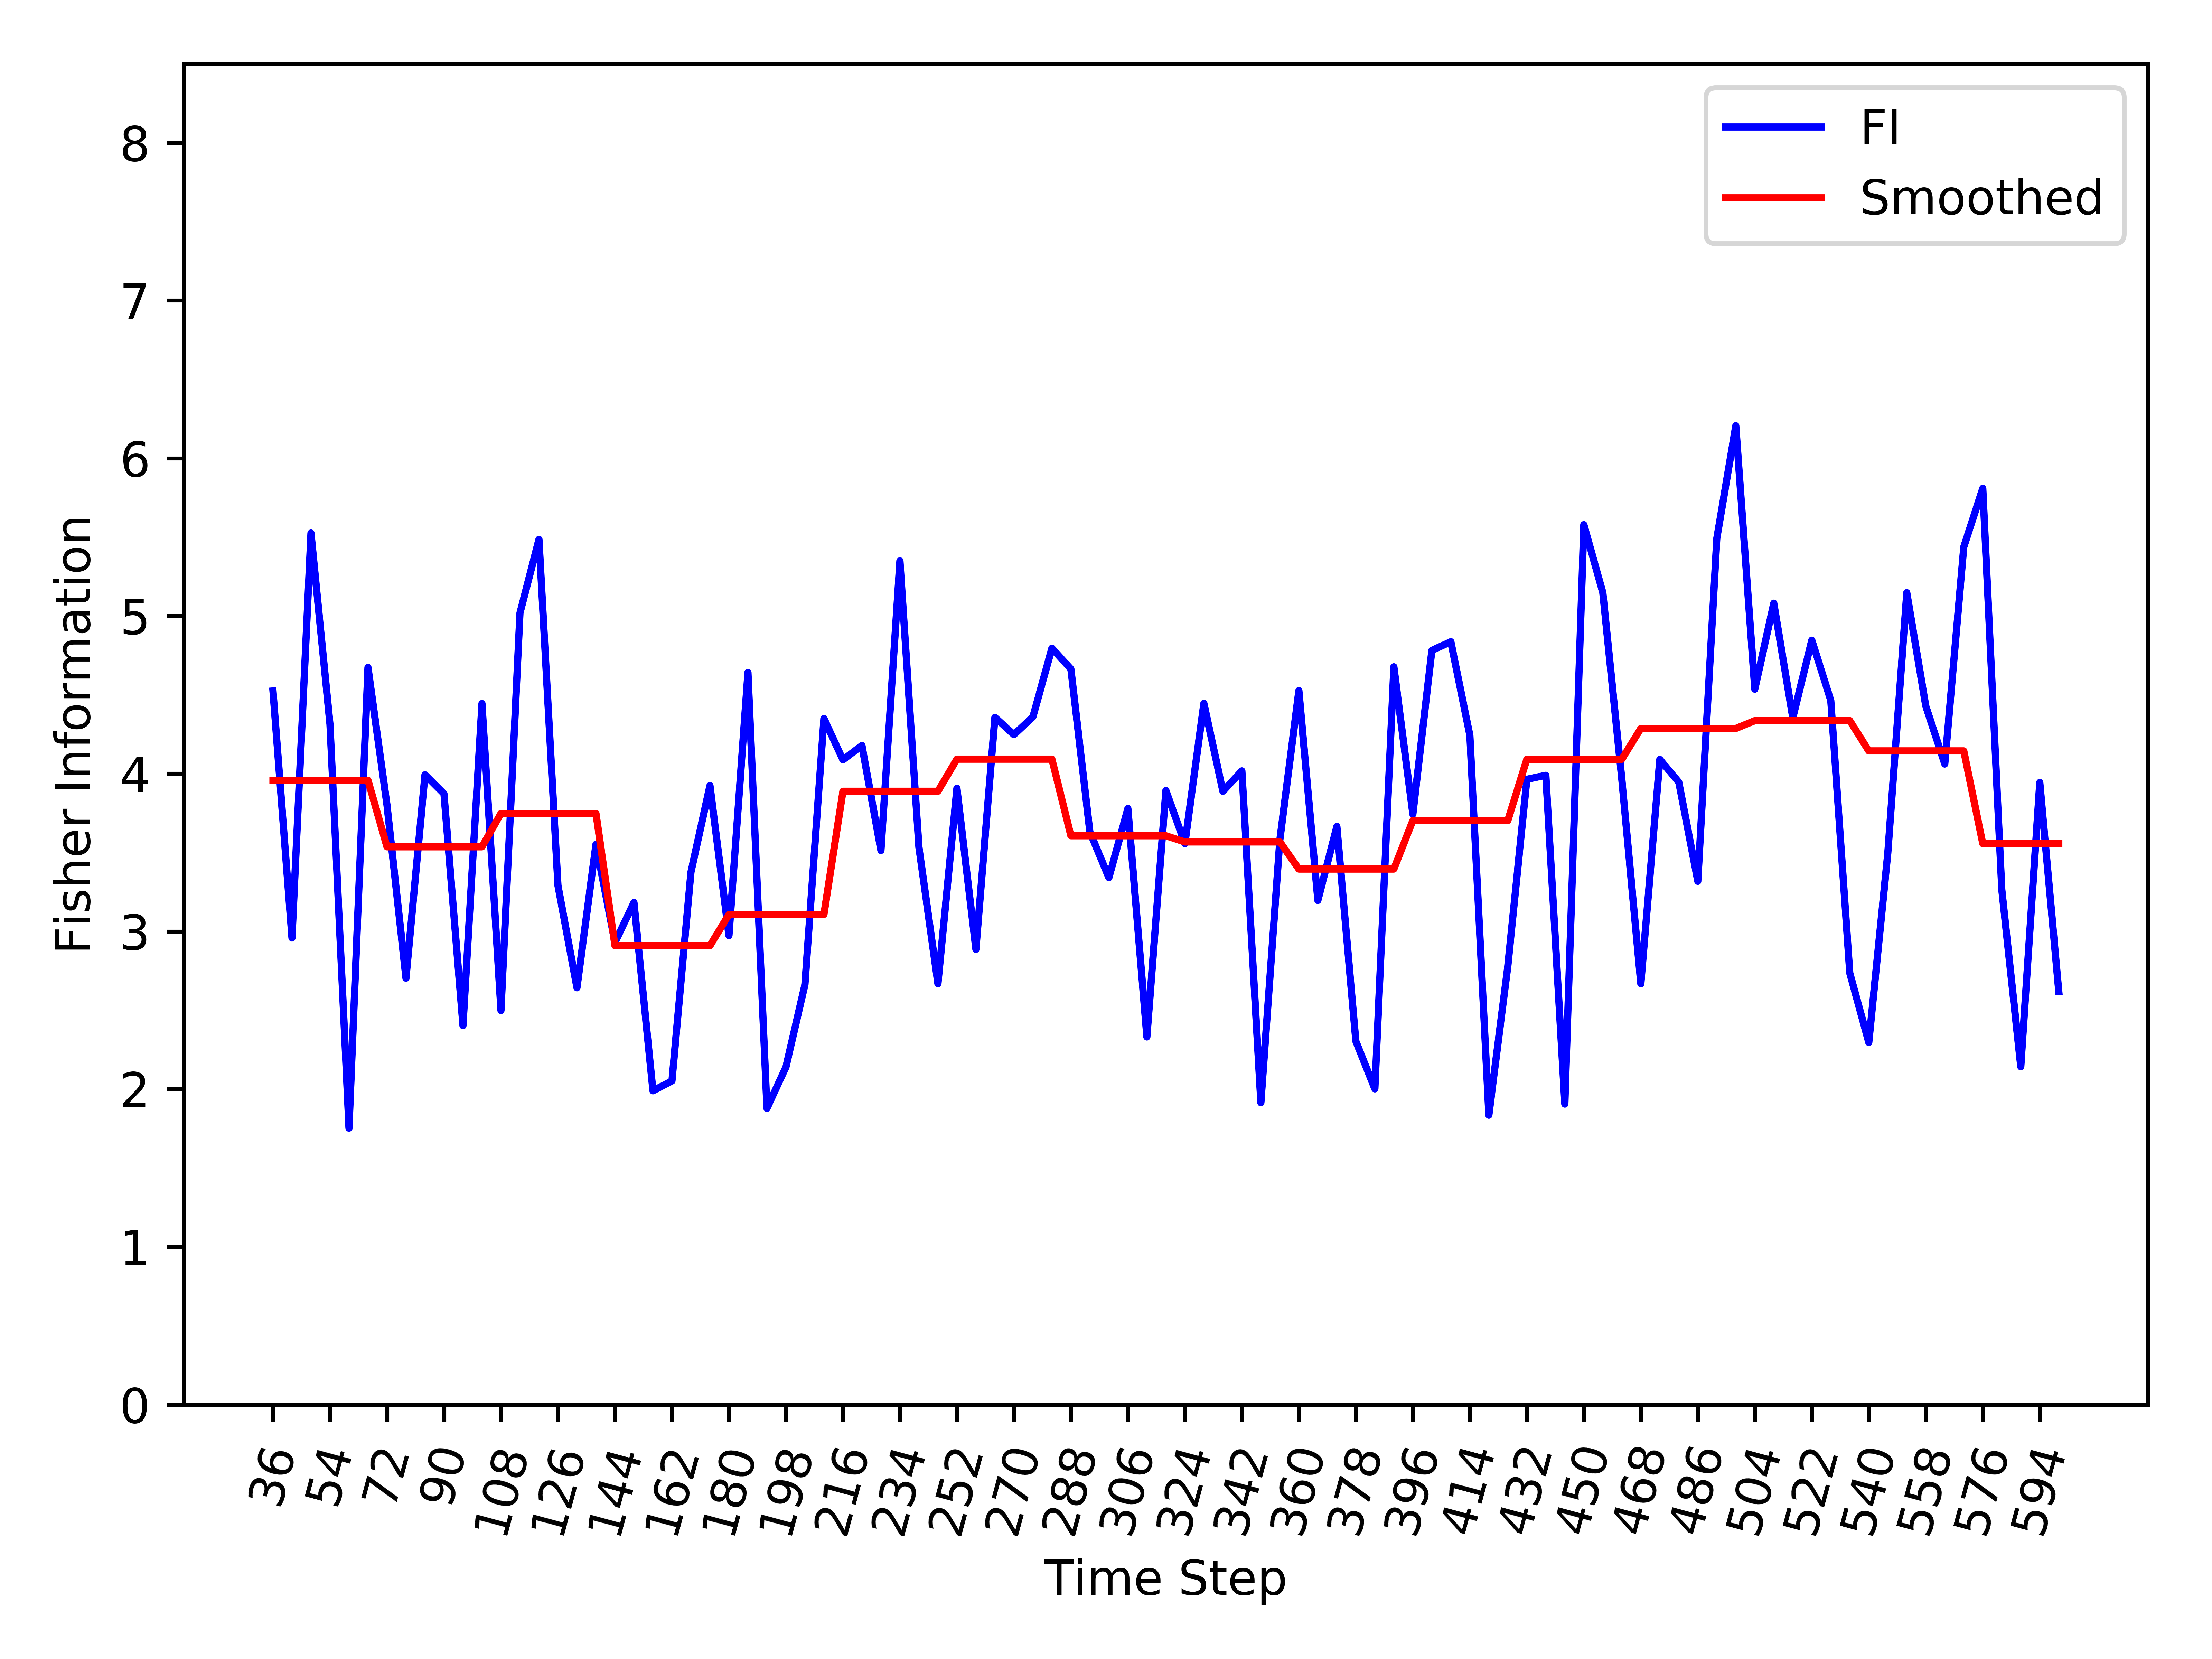

Source data for this figure (header and first rows):
, Time_Step, FI, Smooth_FI
0, 36, 4.524, 3.958
1, 42, 2.958, 3.958
2, 48, 5.526, 3.958
3, 54, 4.313, 3.958
4, 60, 1.752, 3.958
5, 66, 4.674, 3.958
6, 72, 3.802, 3.536
7, 78, 2.703, 3.536
8, 84, 3.993, 3.536
9, 90, 3.873, 3.536
10, 96, 2.402, 3.536
11, 102, 4.444, 3.536
12, 108, 2.499, 3.748
13, 114, 5.019, 3.748
14, 120, 5.486, 3.748
15, 126, 3.29, 3.748
16, 132, 2.642, 3.748
17, 138, 3.552, 3.748
18, 144, 2.93, 2.909
19, 150, 3.183, 2.909
20, 156, 1.989, 2.909
21, 162, 2.052, 2.909
22, 168, 3.376, 2.909
23, 174, 3.925, 2.909
24, 180, 2.973, 3.108
25, 186, 4.642, 3.108
26, 192, 1.878, 3.108
27, 198, 2.14, 3.108
28, 204, 2.663, 3.108
29, 210, 4.35, 3.108
30, 216, 4.088, 3.889
31, 222, 4.179, 3.889
32, 228, 3.513, 3.889
33, 234, 5.349, 3.889
34, 240, 3.534, 3.889
35, 246, 2.668, 3.889
36, 252, 3.907, 4.092
37, 258, 2.886, 4.092
38, 264, 4.357, 4.092
39, 270, 4.247, 4.092
40, 276, 4.36, 4.092
41, 282, 4.796, 4.092
42, 288, 4.664, 3.606
43, 294, 3.63, 3.606
44, 300, 3.341, 3.606
45, 306, 3.779, 3.606
46, 312, 2.331, 3.606
47, 318, 3.894, 3.606
48, 324, 3.556, 3.567
49, 330, 4.446, 3.567
50, 336, 3.888, 3.567
51, 342, 4.018, 3.567
52, 348, 1.914, 3.567
53, 354, 3.581, 3.567
54, 360, 4.527, 3.395
55, 366, 3.197, 3.395
56, 372, 3.665, 3.395
57, 378, 2.304, 3.395
58, 384, 2.001, 3.395
59, 390, 4.678, 3.395
... 35 more rows
